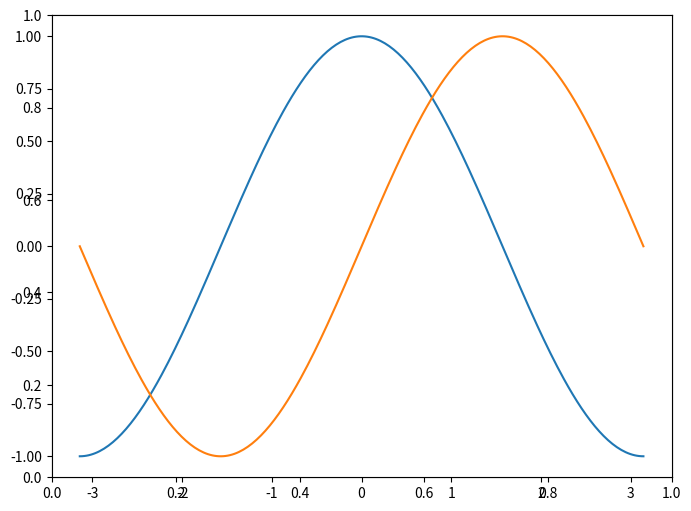

Reproduce this figure in Python.
import numpy as np
import matplotlib.pyplot as plt
import matplotlib.patches as mpatches



class CustomizeFigure(object):
	"""
	This is a function to customize the personalized figure.
	"""
	def __init__(self, figure, parameters={}):
		super(CustomizeFigure, self).__init__()
		self._figure = figure
		self._parameters = {
			'xlim': None,
				# the limit of axis x. Format: (-5,5); Type: float
			'ylim': None,
				# the limit of axis y. Format: (-5,5); Type: float
			'figheight': 6,
				# the height of figure. Format: 6; Type: float
			'figwidth': 8,
				# the width of figure. Format: 8; Type: float
			'title': None,
				# the title of figure. Format: 'Title'; Type: str
			'xlabel': None,
				# the label of axis x. Format: 'xlabel'; Type: str
			'ylabel': None,
				# the label of axis y. Format: 'ylabel'; Type: str
			'labelweight': 'bold',
				# bold label for axis label. Format: ['light', 'normal', 'medium', 'semibold', 'bold', 'heavy', 'black']; Type: str
			'labelsize': 12,
				# font size of xlabel and ylabel. Format: 12; Type: int
			'xtick': None,
				# the positions of xticklabel. Format: [1,3,5]; Type: int
			'xticklabel': None,
				# the label of xtick. Format: ['A','B']; Type: str
			'tickweight': 'normal',
				# bold label for axis tick. Format: ['light', 'normal', 'medium', 'semibold', 'bold', 'heavy', 'black']; Type: str
			'ticksize': 12,
				# font size of xtick and ytick. Format: 12; Type: int
			'tickvisible': {'x':True,'y':True},
				# the visibility of tick. Format: {'x':True,'y':True}; Type: dict+boolean
			'legend': None,
				# the legend of figure. Format: 
				# 'legend': {
				# 	'type':'patch',
				# 	'color':['#000000','#FFFF00'],
				# 	'linestyle':['-','-'],
				# 	'label':['A','B'],
				# }
			'grid':True,
		}

		# load input parameters
		for key,value in parameters.items():
			self._parameters[key] = value

		self.__decorateFigure()

		
	def __decorateFigure(self):
		if self._parameters['title'] != None:
			self._figure.title(self._parameters['title'])

		if self._parameters['figheight'] != None:
			self._figure.gcf().set_figheight(self._parameters['figheight'])

		if self._parameters['figwidth'] != None:
			self._figure.gcf().set_figwidth(self._parameters['figwidth'])

		if self._parameters['xlabel'] != None:
			fontdict = {
				'weight': self._parameters['labelweight'],
				'fontsize': self._parameters['labelsize']
			}
			self._figure.xlabel(self._parameters['xlabel'], fontdict=fontdict)

		if self._parameters['ylabel'] != None:
			fontdict = {
				'weight': self._parameters['labelweight'],
				'fontsize': self._parameters['labelsize']
			}
			self._figure.ylabel(self._parameters['ylabel'], fontdict=fontdict)

		if self._parameters['xlim'] != None:
			self._figure.xlim(self._parameters['xlim'])

		if self._parameters['ylim'] != None:
			self._figure.ylim(self._parameters['ylim'])

		if self._parameters['xticklabel'] != None and self._parameters['xtick'] != None:
			fontdict = {
				'weight': self._parameters['tickweight'],
				'fontsize': self._parameters['ticksize']
			}
			self._figure.gca().set_xticklabels(self._parameters['xticklabel'],fontdict=fontdict)
			self._figure.gca().set_xticks(self._parameters['xtick'])

		if self._parameters['tickvisible'] != None:
			axis = None
			if not self._parameters['tickvisible']['x'] and not self._parameters['tickvisible']['y']:
				axis = 'both'
			elif self._parameters['tickvisible']['x'] and not self._parameters['tickvisible']['y']:
				axis = 'y'
			elif not self._parameters['tickvisible']['x'] and self._parameters['tickvisible']['y']:
				axis = 'x'
			else:
				axis = None

			if axis != None:
				if axis == 'x':
					self._figure.gca().set_xticks([])
					self._figure.tick_params(axis=axis,which='both',bottom=False,top=False)
				elif axis == 'y':
					self._figure.gca().set_yticks([])
					self._figure.tick_params(axis=axis,which='both',left=False,right=False)
				else:
					self._figure.gca().set_xticks([])
					self._figure.gca().set_yticks([])
					self._figure.tick_params(axis=axis,which='both',bottom=False,top=False,left=False,right=False)

		if self._parameters['legend'] != None:
			GiveUp = False
			legend = {
				'edgecolor': None,
				'facecolor': None,
				'color': None,
				'linewidth': None,
				'linestyle': None,
				'label': None,
				'loc': None,
				'mode': None,
				'ncol': None,
				'borderaxespad': None,
			}
			for key,value in self._parameters['legend'].items():
				legend[key] = value
			handles = list()
			num = len(legend['label'])

			if legend['type'] == 'line':
				for index in range(num):
					handles.append(
						plt.Line2D((0,0),(0,0), 
							color=legend['color'][index],
							linestyle=legend['linestyle'][index],
							marker=legend['marker'][index],
							label=legend['label'][index],
						)
					)
			elif legend['type'] == 'patch':
				for index in range(num):
					handles.append(
						mpatches.Patch(
							edgecolor=legend['edgecolor'],
							facecolor=legend['facecolor'][index],
							# color=legend['color'][index],
							linewidth=legend['linewidth'],
							linestyle=legend['linestyle'],
							label=legend['label'][index],
						)
					)
			else:
				GiveUp = True

			if not GiveUp:
				self._figure.gca().legend(
					handles=handles,
					loc=legend['loc'],
					mode=legend['mode'],
					ncol=legend['ncol'],
					borderaxespad=legend['borderaxespad'],
					bbox_to_anchor=legend['bbox_to_anchor'],
				)

		if self._parameters['grid'] != None:
			self._figure.grid(True)


def test():
	parameters = {
		# 'legend': {
		# 	'type':'line',
		# 	'color':['#000000','#FFFF00'],
		# 	'linestyle':['-','-'],
		# 	'label':['A','B'],
		# },
		# 'legend': {
		# 	'type':'patch',
		# 	'color':['#000000','#FFFF00'],
		# 	'linestyle':'-',
		# 	'label':['A','B'],
		# },
	}
	
	X = np.linspace(-np.pi, np.pi, 256, endpoint=True)
	C, S = np.cos(X), np.sin(X)

	fig = plt.figure()
	CustomizeFigure(figure=plt,parameters=parameters)
	ax = fig.add_subplot(111)

	a = ax.plot(X, C)
	b = ax.plot(X, S)

	
	

	# plt.savefig('./Test.pdf')
	plt.show()




if __name__ == '__main__':test()